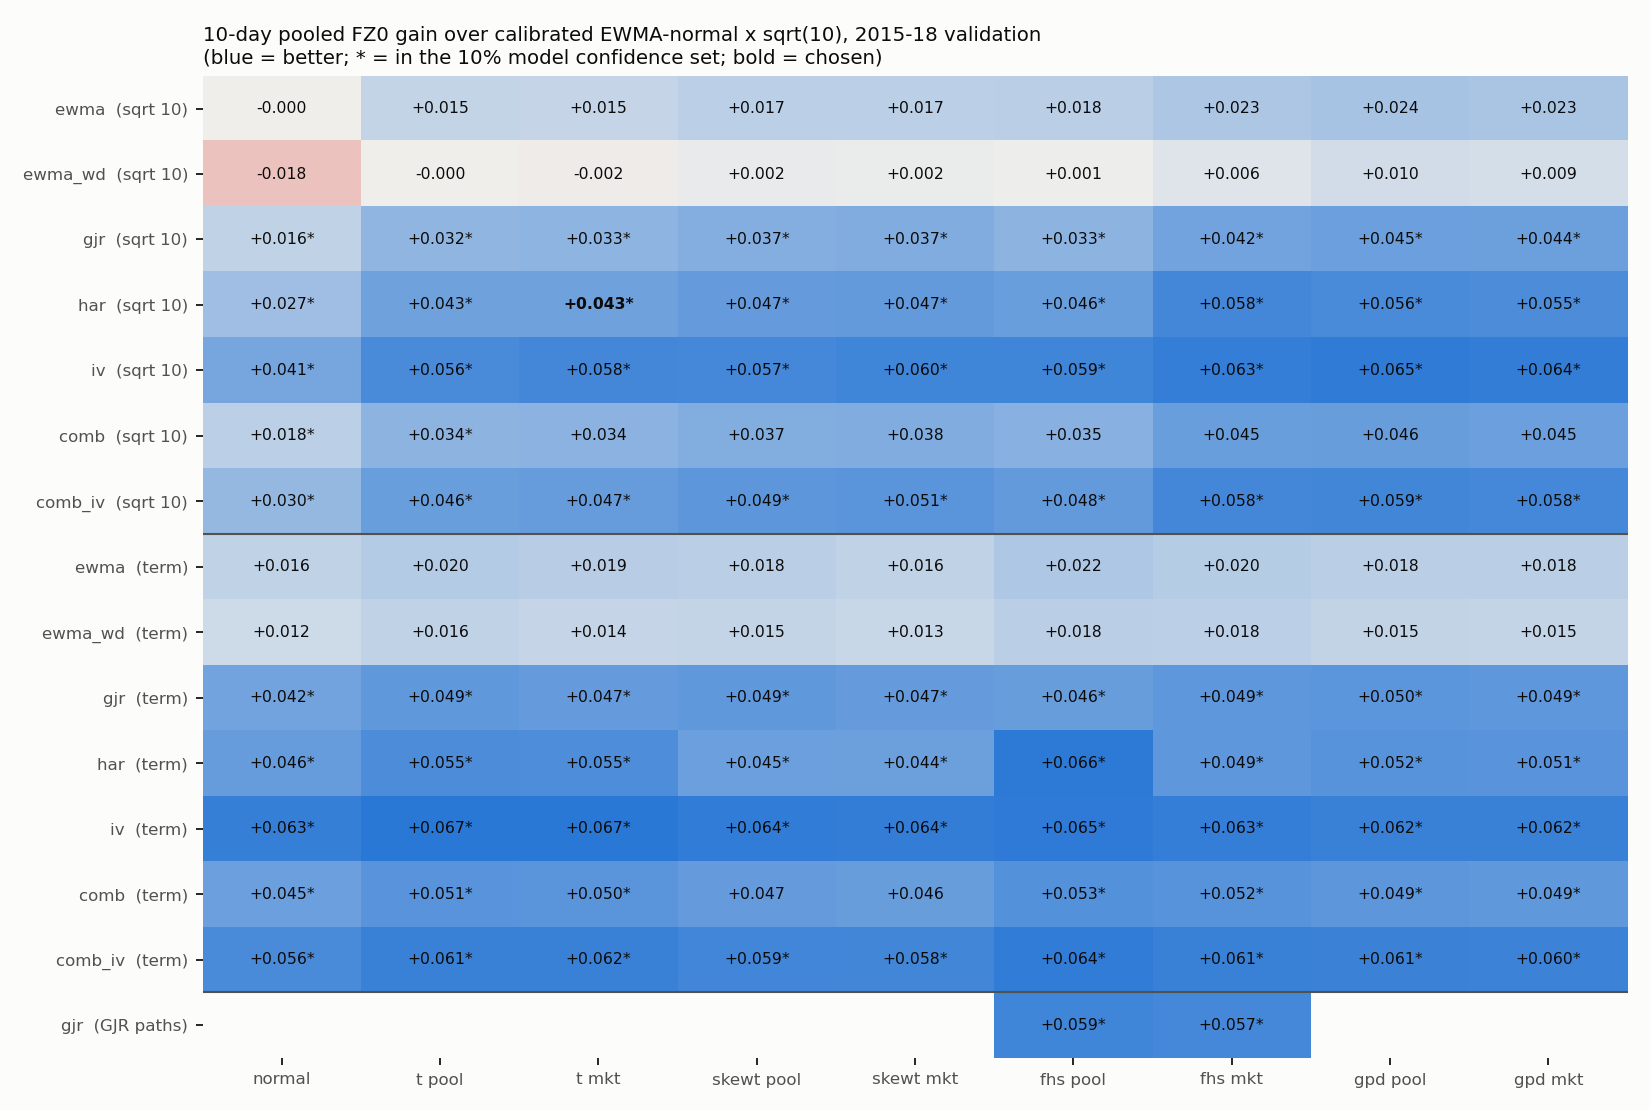

The data file committed next to this chart (first rows):
config, complexity, 2015-18_mean_fz0, 2015-18_gain_vs_b3, 2015-18_t_vs_b3, 2015-18_mcs_p, 2015-18_failures, long_rate_var99, long_p_var99, long_rate_var975, long_p_var975, long_es975_ratio, long_p_es975, short_rate_var99, short_p_var99, short_rate_var975, short_p_var975, short_es975_ratio, short_p_es975, shortlisted, no_worse_than_b3, passes_screen, chosen, 2012-14_mean_fz0
iv_10|t_mkt, 6, -1.746, 0.06708, 2.573, 1.0, 1, 0.01294, 0.5885, 0.04207, 0.018, 1.297, 0.162, 0.00647, 0.4245, 0.0178, 0.381, 0.6427, 0.827, True, True, False, False, -1.84
iv_10|t_pool, 6, -1.745, 0.06665, 2.594, 1.0, 0, 0.01133, 0.87, 0.03722, 0.088, 1.252, 0.188, 0.00485, 0.2575, 0.01618, 0.2845, 0.6371, 0.8285, True, True, True, False, -1.889
har_10|fhs_pool, 7, -1.745, 0.0659, 2.801, 1.0, 0, 0.01294, 0.6445, 0.02427, 0.9265, 1.186, 0.2785, 0.00809, 0.599, 0.02427, 0.9125, 0.9043, 0.542, True, True, True, False, -1.768
iv_10|fhs_pool, 8, -1.744, 0.06539, 2.004, 1.0, 0, 0.01133, 0.87, 0.01942, 0.4275, 0.9484, 0.515, 0.01133, 0.8785, 0.02751, 0.765, 1.101, 0.3225, True, True, True, False, -1.907
iv_sqrt10|gpd_pool, 8, -1.743, 0.06454, 2.963, 1.0, 1, 0.01294, 0.5885, 0.04045, 0.031, 1.48, 0.0795, 0.00809, 0.593, 0.02589, 0.9315, 0.9568, 0.4995, True, True, False, False, -1.903
iv_10|skewt_pool, 7, -1.743, 0.06413, 2.043, 1.0, 0, 0.01133, 0.87, 0.0356, 0.171, 1.303, 0.1545, 0.00647, 0.4245, 0.02427, 0.9235, 0.9296, 0.5105, True, True, True, False, -1.878
comb_iv_10|fhs_pool, 9, -1.743, 0.06402, 2.278, 1.0, 0, 0.00971, 0.8635, 0.02265, 0.77, 0.9132, 0.5485, 0.01133, 0.8565, 0.02589, 0.9095, 0.956, 0.485, True, True, True, False, -1.885
iv_sqrt10|gpd_mkt, 8, -1.743, 0.06385, 2.918, 0.9925, 1, 0.01294, 0.5885, 0.04045, 0.031, 1.479, 0.0795, 0.00809, 0.593, 0.02589, 0.9315, 0.9502, 0.5005, True, True, False, False, -1.891
iv_10|skewt_mkt, 7, -1.742, 0.0636, 2.05, 1.0, 0, 0.01133, 0.87, 0.03722, 0.1095, 1.343, 0.136, 0.00809, 0.64, 0.02265, 0.778, 0.9483, 0.493, True, True, True, False, -1.831
iv_sqrt10|fhs_mkt, 7, -1.742, 0.06299, 2.854, 1.0, 2, 0.01294, 0.5885, 0.04045, 0.031, 1.588, 0.0465, 0.00971, 0.8495, 0.02427, 0.9315, 0.9702, 0.4675, True, True, False, False, -1.902
iv_10|fhs_mkt, 8, -1.742, 0.06298, 1.658, 1.0, 0, 0.00809, 0.5885, 0.02427, 0.9115, 0.8648, 0.6155, 0.01618, 0.2575, 0.02913, 0.6345, 1.369, 0.127, True, True, True, False, -1.855
iv_10|normal, 5, -1.741, 0.06253, 3.199, 1.0, 2, 0.0178, 0.102, 0.04207, 0.018, 1.632, 0.036, 0.01133, 0.8785, 0.02265, 0.778, 0.8385, 0.619, True, True, False, False, -1.888
iv_10|gpd_pool, 9, -1.741, 0.06181, 1.689, 1.0, 0, 0.00809, 0.5885, 0.02913, 0.5785, 0.9004, 0.5755, 0.01294, 0.64, 0.02913, 0.6345, 1.232, 0.2085, True, True, True, False, -1.85
comb_iv_10|t_mkt, 7, -1.74, 0.06161, 2.844, 1.0, 0, 0.01133, 0.8635, 0.03883, 0.094, 1.325, 0.1915, 0.00485, 0.2115, 0.01456, 0.1735, 0.56, 0.8785, True, True, True, False, -1.855
iv_10|gpd_mkt, 9, -1.74, 0.0616, 1.699, 1.0, 0, 0.00809, 0.5885, 0.02913, 0.5785, 0.8974, 0.576, 0.01294, 0.64, 0.02913, 0.6345, 1.232, 0.2085, True, True, True, False, -1.85
comb_iv_10|t_pool, 7, -1.74, 0.06145, 2.854, 1.0, 0, 0.00971, 0.8635, 0.03883, 0.094, 1.275, 0.218, 0.00647, 0.373, 0.01456, 0.1735, 0.5732, 0.8745, True, True, True, False, -1.874
comb_iv_10|fhs_mkt, 9, -1.74, 0.06144, 1.826, 1.0, 0, 0.00809, 0.6355, 0.02589, 0.9305, 1.082, 0.3585, 0.00971, 0.8565, 0.02589, 0.9065, 1.113, 0.3155, True, True, True, False, -1.824
comb_iv_10|gpd_pool, 10, -1.74, 0.06102, 1.907, 1.0, 0, 0.00809, 0.6355, 0.03236, 0.376, 1.049, 0.395, 0.00647, 0.373, 0.02589, 0.9095, 1.019, 0.41, True, True, True, False, -1.83
comb_iv_10|gpd_mkt, 10, -1.739, 0.06039, 1.905, 0.9985, 0, 0.00809, 0.6355, 0.03236, 0.376, 1.055, 0.3935, 0.00647, 0.373, 0.02589, 0.9095, 1.019, 0.41, True, True, True, False, -1.83
iv_sqrt10|skewt_mkt, 6, -1.739, 0.05972, 2.819, 1.0, 2, 0.01456, 0.363, 0.04531, 0.006, 1.634, 0.036, 0.00647, 0.4245, 0.02589, 0.9315, 0.8341, 0.6195, True, True, False, False, -1.901
gjr_paths|fhs_pool, 7, -1.738, 0.05935, 1.639, 1.0, 0, 0.00485, 0.2585, 0.02751, 0.77, 0.7353, 0.748, 0.00971, 0.8575, 0.02589, 0.913, 0.9191, 0.5175, True, True, True, False, -1.813
iv_sqrt10|fhs_pool, 7, -1.738, 0.05934, 3.075, 1.0, 0, 0.01456, 0.363, 0.03883, 0.0565, 1.539, 0.059, 0.00971, 0.8785, 0.02589, 0.9315, 0.9099, 0.5485, True, True, True, False, -1.91
comb_iv_10|skewt_pool, 8, -1.738, 0.05889, 1.956, 1.0, 0, 0.00971, 0.8635, 0.03398, 0.28, 1.384, 0.151, 0.00647, 0.373, 0.0178, 0.34, 0.7149, 0.7505, True, True, True, False, -1.858
comb_iv_sqrt10|gpd_pool, 9, -1.737, 0.05861, 2.907, 1.0, 0, 0.01133, 0.8635, 0.03883, 0.094, 1.319, 0.182, 0.00485, 0.2115, 0.02427, 0.9095, 0.8471, 0.6195, True, True, True, False, -1.883
comb_iv_10|skewt_mkt, 8, -1.737, 0.05835, 1.967, 1.0, 0, 0.01133, 0.8635, 0.0356, 0.194, 1.426, 0.1275, 0.00485, 0.2115, 0.01942, 0.4595, 0.7111, 0.759, True, True, True, False, -1.839
comb_iv_sqrt10|fhs_mkt, 8, -1.737, 0.05782, 2.858, 1.0, 0, 0.01133, 0.8635, 0.03722, 0.1395, 1.346, 0.1625, 0.00809, 0.5965, 0.02265, 0.751, 0.8356, 0.6215, True, True, True, False, -1.878
iv_sqrt10|t_mkt, 5, -1.737, 0.05775, 3.165, 0.9995, 2, 0.01456, 0.363, 0.04369, 0.01, 1.575, 0.047, 0.00809, 0.64, 0.02427, 0.9315, 0.8289, 0.6205, True, True, False, False, -1.903
har_sqrt10|fhs_mkt, 6, -1.736, 0.05768, 2.403, 1.0, 0, 0.01294, 0.6325, 0.03236, 0.3835, 1.338, 0.179, 0.00809, 0.5945, 0.02265, 0.7285, 0.8587, 0.602, True, True, True, False, -1.822
comb_iv_sqrt10|gpd_mkt, 9, -1.736, 0.05763, 2.857, 0.8575, 0, 0.01133, 0.8635, 0.03722, 0.1395, 1.319, 0.182, 0.00485, 0.2115, 0.02427, 0.9095, 0.8415, 0.6205, True, True, True, False, -1.876
iv_sqrt10|skewt_pool, 6, -1.736, 0.05747, 2.7, 0.9945, 2, 0.01456, 0.363, 0.04369, 0.01, 1.633, 0.036, 0.00809, 0.593, 0.02589, 0.9315, 0.8297, 0.6295, True, True, False, False, -1.903
gjr_paths|fhs_mkt, 7, -1.736, 0.0573, 1.712, 1.0, 0, 0.00485, 0.2585, 0.02427, 0.9245, 0.7974, 0.6735, 0.00809, 0.5965, 0.02589, 0.9145, 1.002, 0.4245, True, True, True, False, -1.787
comb_iv_10|normal, 6, -1.735, 0.05623, 3.871, 1.0, 0, 0.01456, 0.423, 0.04045, 0.0595, 1.636, 0.057, 0.00809, 0.5965, 0.01618, 0.2525, 0.7407, 0.732, True, True, True, False, -1.875
har_sqrt10|gpd_pool, 7, -1.735, 0.05589, 2.378, 1.0, 0, 0.01294, 0.6325, 0.0356, 0.183, 1.351, 0.163, 0.00647, 0.3805, 0.02589, 0.9095, 0.8598, 0.611, True, True, True, False, -1.824
iv_sqrt10|t_pool, 5, -1.735, 0.05575, 3.047, 0.999, 2, 0.01456, 0.363, 0.04369, 0.01, 1.573, 0.047, 0.00971, 0.8785, 0.02427, 0.9315, 0.8278, 0.6205, True, True, False, False, -1.906
har_sqrt10|gpd_mkt, 7, -1.734, 0.05536, 2.36, 0.8495, 0, 0.01294, 0.6325, 0.0356, 0.183, 1.352, 0.163, 0.00647, 0.3805, 0.02589, 0.9095, 0.856, 0.6165, True, True, True, False, -1.824
har_10|t_pool, 5, -1.734, 0.05509, 2.33, 1.0, 0, 0.01456, 0.4265, 0.03883, 0.1015, 1.521, 0.076, 0.00485, 0.207, 0.01942, 0.4935, 0.5984, 0.878, True, True, True, False, -1.759
har_10|t_mkt, 5, -1.734, 0.05484, 2.395, 1.0, 0, 0.01456, 0.4265, 0.04045, 0.069, 1.548, 0.071, 0.00324, 0.1005, 0.01942, 0.4935, 0.5986, 0.878, True, True, True, False, -1.757
comb_10|fhs_pool, 9, -1.731, 0.05257, 1.958, 0.276, 0, 0.00971, 0.8635, 0.02589, 0.9245, 0.9369, 0.5085, 0.01133, 0.8575, 0.02265, 0.7575, 0.9086, 0.533, True, True, True, False, -1.863
comb_10|fhs_mkt, 9, -1.73, 0.05158, 1.571, 0.6515, 0, 0.01133, 0.8675, 0.02751, 0.7685, 1.092, 0.3455, 0.01133, 0.8575, 0.02427, 0.917, 1.096, 0.325, True, True, True, False, -1.803
har_10|gpd_pool, 8, -1.73, 0.05158, 1.68, 1.0, 0, 0.01294, 0.6445, 0.03236, 0.4045, 1.373, 0.153, 0.01456, 0.3675, 0.02589, 0.9125, 1.038, 0.3825, True, True, True, False, -1.706
har_10|gpd_mkt, 8, -1.73, 0.05122, 1.67, 0.952, 0, 0.01294, 0.6445, 0.03236, 0.4045, 1.371, 0.1545, 0.01456, 0.3675, 0.02589, 0.9125, 1.039, 0.3805, True, True, True, False, -1.706
comb_10|t_pool, 7, -1.73, 0.05086, 2.419, 0.196, 0, 0.00971, 0.8635, 0.0356, 0.194, 1.281, 0.215, 0.00647, 0.3805, 0.01456, 0.1685, 0.5996, 0.8515, True, True, True, False, -1.853
comb_iv_sqrt10|skewt_mkt, 7, -1.729, 0.05071, 2.647, 0.968, 1, 0.01294, 0.6325, 0.04207, 0.034, 1.518, 0.0795, 0.00485, 0.2115, 0.02265, 0.751, 0.7253, 0.7505, True, True, False, False, -1.881
comb_10|t_mkt, 7, -1.729, 0.05032, 2.393, 0.235, 0, 0.01133, 0.8635, 0.03722, 0.1395, 1.322, 0.1915, 0.00485, 0.209, 0.01618, 0.257, 0.5934, 0.8585, True, True, True, False, -1.84
gjr_10|gpd_pool, 8, -1.729, 0.04982, 1.347, 0.982, 0, 0.00485, 0.2585, 0.02589, 0.9095, 0.8383, 0.6195, 0.01294, 0.5965, 0.03074, 0.5075, 1.095, 0.318, True, True, True, False, -1.758
comb_iv_sqrt10|skewt_pool, 7, -1.728, 0.04945, 2.555, 0.9195, 0, 0.01294, 0.6325, 0.04045, 0.0595, 1.516, 0.0805, 0.00647, 0.373, 0.02104, 0.598, 0.7374, 0.749, True, True, True, False, -1.882
comb_10|gpd_pool, 10, -1.728, 0.04927, 1.553, 0.2985, 0, 0.00809, 0.6355, 0.03074, 0.4935, 1.079, 0.362, 0.00647, 0.3615, 0.02589, 0.917, 0.9859, 0.4375, True, True, True, False, -1.807
gjr_10|gpd_mkt, 8, -1.728, 0.04918, 1.338, 0.9475, 0, 0.00485, 0.2585, 0.02589, 0.9095, 0.8549, 0.616, 0.01294, 0.5965, 0.03074, 0.5075, 1.096, 0.3175, True, True, True, False, -1.758
har_10|fhs_mkt, 7, -1.728, 0.04908, 1.575, 0.9985, 0, 0.01456, 0.416, 0.03074, 0.5255, 1.475, 0.099, 0.01133, 0.8575, 0.02589, 0.9125, 1.071, 0.352, True, True, True, False, -1.704
gjr_10|fhs_mkt, 7, -1.728, 0.04885, 1.292, 0.9755, 0, 0.00485, 0.2585, 0.02265, 0.7615, 0.7908, 0.684, 0.01456, 0.373, 0.03236, 0.3745, 1.157, 0.2595, True, True, True, False, -1.744
gjr_10|skewt_pool, 6, -1.727, 0.04871, 1.364, 0.9985, 0, 0.00809, 0.6325, 0.0356, 0.194, 1.175, 0.2845, 0.00809, 0.5965, 0.02104, 0.6275, 0.7455, 0.7465, True, True, True, False, -1.785
comb_10|gpd_mkt, 10, -1.727, 0.04866, 1.546, 0.2715, 0, 0.00809, 0.6355, 0.03074, 0.4935, 1.078, 0.362, 0.00647, 0.3615, 0.02589, 0.917, 0.987, 0.4375, True, True, True, False, -1.807
gjr_10|t_pool, 5, -1.727, 0.04857, 1.752, 0.9985, 0, 0.00809, 0.6325, 0.03236, 0.3835, 1.126, 0.319, 0.00647, 0.373, 0.0178, 0.3745, 0.7437, 0.75, True, True, True, False, -1.802
comb_iv_sqrt10|fhs_pool, 8, -1.726, 0.04768, 3.045, 0.9905, 0, 0.01133, 0.8635, 0.04045, 0.0595, 1.433, 0.116, 0.00971, 0.8565, 0.02589, 0.9095, 0.8119, 0.6585, True, True, True, False, -1.891
har_sqrt10|skewt_mkt, 5, -1.726, 0.04746, 2.181, 0.869, 0, 0.01456, 0.423, 0.03722, 0.126, 1.526, 0.0845, 0.00647, 0.3805, 0.02104, 0.598, 0.7521, 0.738, True, True, True, False, -1.823
gjr_10|t_mkt, 5, -1.726, 0.04695, 1.75, 0.9905, 0, 0.00971, 0.8635, 0.03236, 0.3835, 1.162, 0.2845, 0.00809, 0.5965, 0.0178, 0.3745, 0.7408, 0.7515, True, True, True, False, -1.769
har_sqrt10|skewt_pool, 5, -1.726, 0.04685, 2.134, 0.766, 0, 0.01456, 0.423, 0.03722, 0.126, 1.518, 0.085, 0.00647, 0.3805, 0.02104, 0.598, 0.7705, 0.698, True, True, True, False, -1.822
gjr_10|skewt_mkt, 6, -1.725, 0.0467, 1.347, 0.9905, 0, 0.00809, 0.6325, 0.03722, 0.1395, 1.235, 0.2325, 0.00647, 0.373, 0.02104, 0.6275, 0.7386, 0.7515, True, True, True, False, -1.745
comb_10|skewt_pool, 8, -1.725, 0.04667, 1.522, 0.076, 0, 0.01133, 0.8635, 0.03398, 0.28, 1.426, 0.1275, 0.00647, 0.3805, 0.0178, 0.343, 0.6808, 0.7825, False, True, False, False, -1.835
comb_iv_sqrt10|t_mkt, 6, -1.725, 0.04651, 3.259, 0.969, 1, 0.01133, 0.8635, 0.04207, 0.034, 1.461, 0.099, 0.00647, 0.373, 0.02104, 0.598, 0.7406, 0.7485, True, True, False, False, -1.89
... 70 more rows
